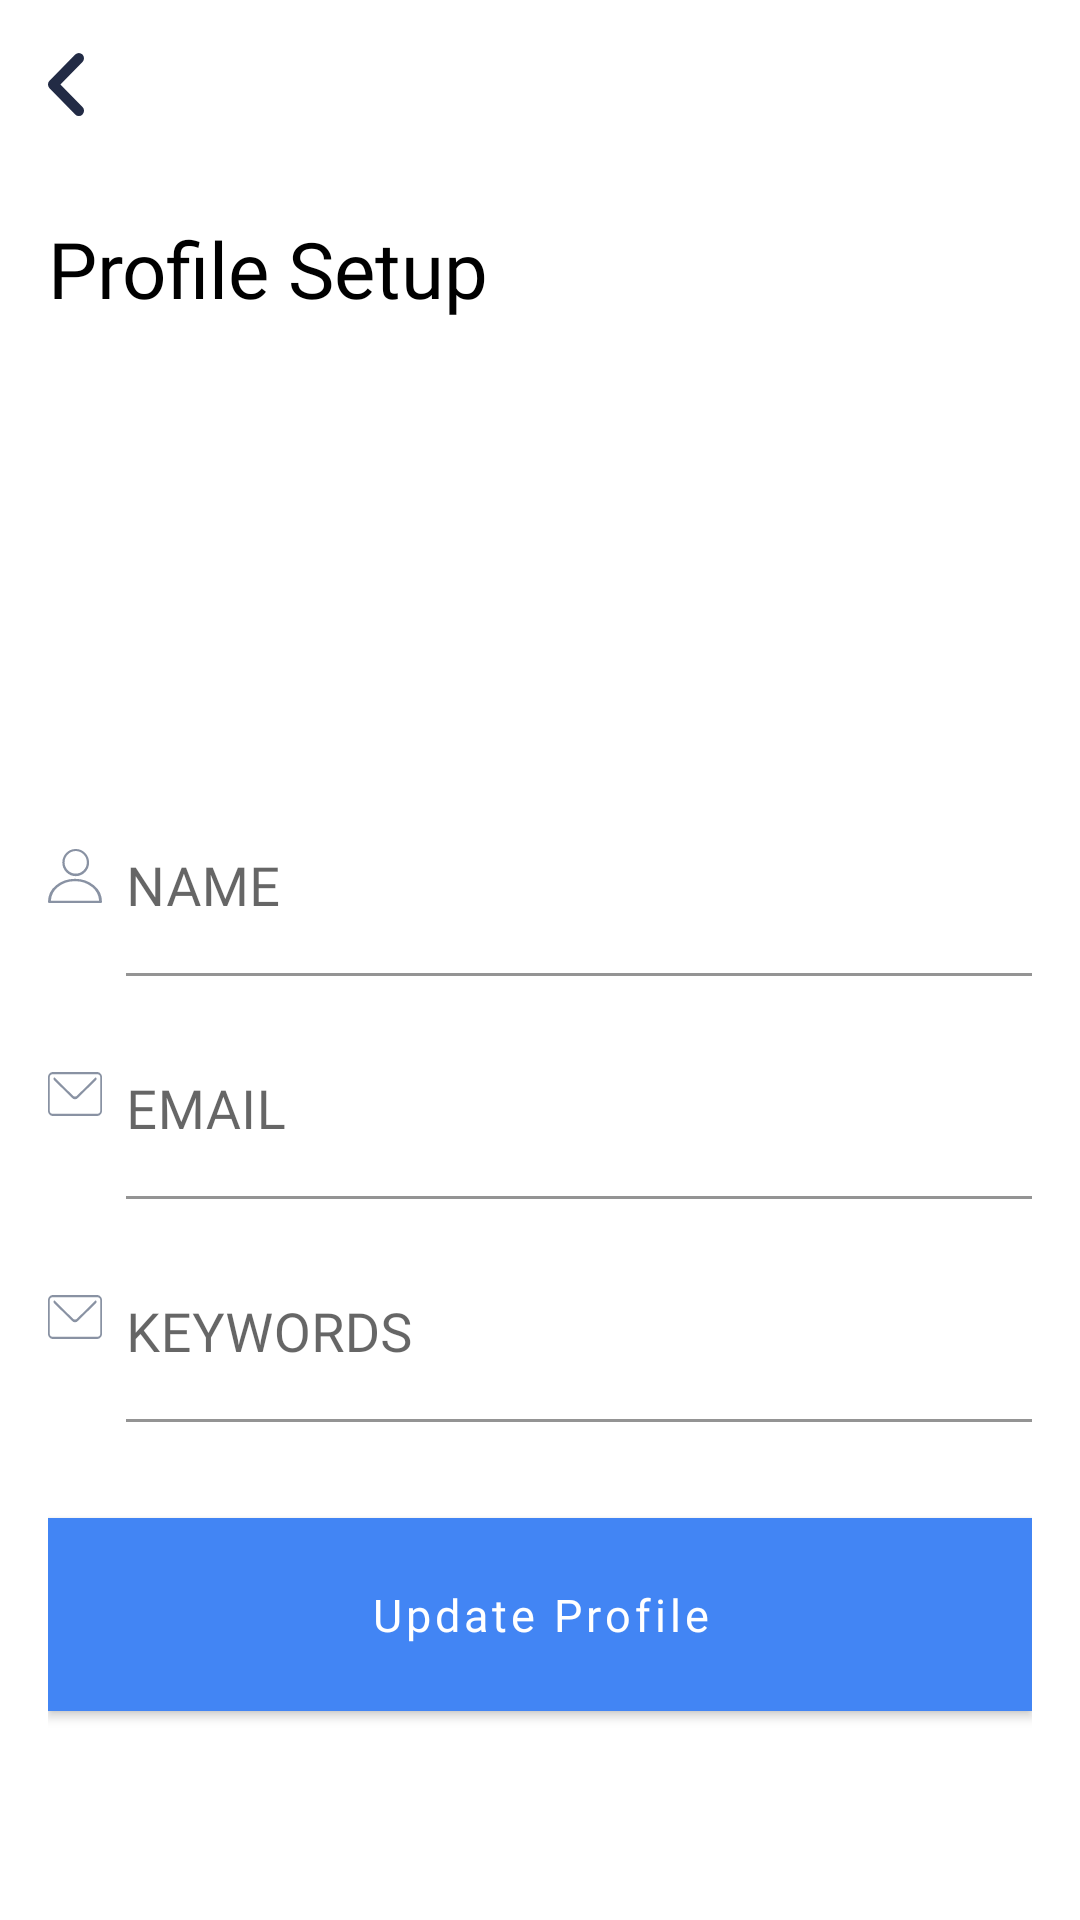

This screen was rendered from an Android layout file. Write that file and the resources it references.
<!-- AndroidManifest.xml: application theme NoActionBar -->
<!-- res/layout/fragment_profile_setup1.xml -->
<androidx.core.widget.NestedScrollView xmlns:android="http://schemas.android.com/apk/res/android"
    xmlns:app="http://schemas.android.com/apk/res-auto"
    xmlns:tools="http://schemas.android.com/tools"
    android:layout_width="match_parent"
    android:layout_height="match_parent"
    android:fillViewport="true"
    tools:context="com.mespace.ui.view.profile.ProfileSetupFragment">

    <androidx.constraintlayout.widget.ConstraintLayout
        android:layout_width="match_parent"
        android:layout_height="wrap_content"
        android:layout_marginStart="@dimen/spacing_normal"
        android:layout_marginEnd="@dimen/spacing_normal"
        android:layout_marginBottom="@dimen/spacing_normal">

        <ProgressBar
            android:id="@+id/pbProfile"
            android:layout_width="wrap_content"
            android:layout_height="wrap_content"
            android:indeterminateTint="@color/blue"
            android:visibility="gone"
            app:layout_constraintBottom_toBottomOf="parent"
            app:layout_constraintEnd_toEndOf="parent"
            app:layout_constraintStart_toStartOf="parent"
            app:layout_constraintTop_toTopOf="parent" />

        <androidx.appcompat.widget.AppCompatImageButton
            android:id="@+id/ibBack"
            android:layout_width="wrap_content"
            android:layout_height="?attr/actionBarSize"
            android:background="@color/transparent"
            android:paddingEnd="@dimen/spacing_normal"
            app:layout_constraintStart_toStartOf="parent"
            app:layout_constraintTop_toTopOf="parent"
            app:srcCompat="@drawable/ic_back_1" />

        <androidx.appcompat.widget.AppCompatTextView
            android:id="@+id/tvProfileSetup"
            style="@style/TitleTextView"
            android:paddingStart="0dp"
            android:paddingLeft="0dp"
            android:text="@string/label_profile_setup"
            app:layout_constraintStart_toStartOf="parent"
            app:layout_constraintTop_toBottomOf="@+id/ibBack" />

        <androidx.appcompat.widget.AppCompatImageView
            android:id="@+id/ivProfile"
            android:layout_width="96dp"
            android:layout_height="96dp"
            android:layout_marginTop="@dimen/spacing_large"
            android:background="@color/transparent"
            android:src="@drawable/profile_bg"
            app:layout_constraintEnd_toEndOf="parent"
            app:layout_constraintStart_toStartOf="parent"
            app:layout_constraintTop_toBottomOf="@id/tvProfileSetup" />

        <androidx.appcompat.widget.AppCompatImageView
            android:id="@+id/ivEditDp"
            android:layout_width="wrap_content"
            android:layout_height="wrap_content"
            android:layout_marginTop="@dimen/spacing_small"
            android:padding="@dimen/spacing_normal"
            app:layout_constraintBottom_toBottomOf="@+id/ivProfile"
            app:layout_constraintEnd_toEndOf="@id/ivProfile"
            app:layout_constraintStart_toStartOf="@id/ivProfile"
            app:layout_constraintTop_toTopOf="@+id/ivProfile"
            app:srcCompat="@drawable/ic_camera" />

        <androidx.appcompat.widget.AppCompatImageView
            android:id="@+id/ivName"
            android:layout_width="wrap_content"
            android:layout_height="wrap_content"
            android:layout_marginTop="@dimen/spacing_small"
            android:background="@color/transparent"
            android:padding="@dimen/spacing_small"
            android:paddingStart="0dp"
            android:src="@drawable/ic_icon_name"
            app:layout_constraintStart_toStartOf="parent"
            app:layout_constraintTop_toTopOf="@id/tilName" />

        <com.google.android.material.textfield.TextInputLayout
            android:id="@+id/tilName"
            android:layout_width="0dp"
            android:layout_height="wrap_content"
            android:layout_marginTop="@dimen/spacing_normal"
            android:background="@color/transparent"
            android:hint="@string/label_name"
            app:layout_constraintEnd_toEndOf="parent"
            app:layout_constraintStart_toEndOf="@id/ivName"
            app:layout_constraintTop_toBottomOf="@id/ivProfile">

            <com.google.android.material.textfield.TextInputEditText
                android:id="@+id/tieFirstName"
                style="@style/ProfileEditText"
                android:background="@color/transparent"
                tools:text="James" />

        </com.google.android.material.textfield.TextInputLayout>

        <androidx.appcompat.widget.AppCompatImageView
            android:id="@+id/ivEmail"
            android:layout_width="wrap_content"
            android:layout_height="wrap_content"
            android:layout_marginTop="@dimen/spacing_small"
            android:background="@color/transparent"
            android:padding="@dimen/spacing_small"
            android:paddingStart="0dp"
            android:src="@drawable/ic_icon_mail"
            app:layout_constraintStart_toStartOf="parent"
            app:layout_constraintTop_toTopOf="@id/tilEmail" />

        <com.google.android.material.textfield.TextInputLayout
            android:id="@+id/tilEmail"
            android:layout_width="0dp"
            android:layout_height="wrap_content"
            android:layout_marginTop="@dimen/spacing_normal"
            android:background="@color/transparent"
            android:hint="@string/label_email"
            app:layout_constraintEnd_toEndOf="parent"
            app:layout_constraintStart_toEndOf="@id/ivEmail"
            app:layout_constraintTop_toBottomOf="@id/tilName">

            <com.google.android.material.textfield.TextInputEditText
                android:id="@+id/tieEmail"
                style="@style/ProfileEditText"
                android:background="@color/transparent"
                android:fontFamily="@font/googlesansregular"
                android:inputType="textEmailAddress"
                tools:text="james@gmail.com" />

        </com.google.android.material.textfield.TextInputLayout>

        <androidx.appcompat.widget.AppCompatImageView
            android:id="@+id/ivTag"
            android:layout_width="wrap_content"
            android:layout_height="wrap_content"
            android:layout_marginTop="@dimen/spacing_small"
            android:background="@color/transparent"
            android:padding="@dimen/spacing_small"
            android:paddingStart="0dp"
            android:src="@drawable/ic_icon_mail"
            app:layout_constraintStart_toStartOf="parent"
            app:layout_constraintTop_toTopOf="@id/cgTag" />

        <com.google.android.material.chip.ChipGroup
            android:id="@+id/cgTag"
            android:layout_width="0dp"
            android:layout_height="wrap_content"
            android:layout_marginTop="@dimen/spacing_normal"
            app:layout_constraintEnd_toEndOf="parent"
            app:layout_constraintStart_toEndOf="@id/ivTag"
            app:layout_constraintTop_toBottomOf="@id/tilEmail" />

        <com.google.android.material.textfield.TextInputLayout
            android:id="@+id/tilKeywords"
            android:layout_width="0dp"
            android:layout_height="wrap_content"
            android:background="@color/transparent"
            android:hint="@string/label_keywords"
            app:layout_constraintEnd_toEndOf="@id/cgTag"
            app:layout_constraintStart_toStartOf="@id/cgTag"
            app:layout_constraintTop_toBottomOf="@id/cgTag">

            <com.google.android.material.textfield.TextInputEditText
                android:id="@+id/tieKeywords"
                style="@style/ProfileEditText"
                android:background="@color/transparent"
                android:imeOptions="actionDone"
                tools:text="Clothing" />

        </com.google.android.material.textfield.TextInputLayout>

        <com.google.android.material.button.MaterialButton
            android:id="@+id/btnUpdate"
            style="@style/ConnectionButton"
            android:background="@color/blue"
            android:backgroundTint="@color/blue"
            android:text="@string/action_update_profile"
            app:cornerRadius="@dimen/spacing_medium"
            app:layout_constraintStart_toStartOf="parent"
            app:layout_constraintTop_toBottomOf="@+id/tilKeywords" />

    </androidx.constraintlayout.widget.ConstraintLayout>

</androidx.core.widget.NestedScrollView>
<!-- resources referenced by this layout -->
<resources>
  <color name="blue">#4285F4</color>
  <color name="transparent">#00FFFFFF</color>
  <dimen name="spacing_large">32dp</dimen>
  <dimen name="spacing_medium">24dp</dimen>
  <dimen name="spacing_normal">16dp</dimen>
  <dimen name="spacing_small">8dp</dimen>
  <!-- drawable ic_back_1 (drawable) -->
  <vector xmlns:android="http://schemas.android.com/apk/res/android"
      android:width="12dp"
      android:height="21dp"
      android:viewportWidth="12"
      android:viewportHeight="21">
    <path
        android:pathData="M4.139,10.5 L11.5,18.013a1.776,1.776 0,0 1,0 2.475,1.69 1.69,0 0,1 -2.424,0L0.5,11.737a1.776,1.776 0,0 1,0 -2.475L9.074,0.513a1.69,1.69 0,0 1,2.424 0,1.776 1.776,0 0,1 0,2.475Z"
        android:fillColor="#222b45"/>
  </vector>
  <string name="action_update_profile">Update Profile</string>
  <string name="label_email">EMAIL</string>
  <string name="label_keywords">KEYWORDS</string>
  <string name="label_name">NAME</string>
  <string name="label_profile_setup">Profile Setup</string>
  <style name="ConnectionButton">
          <item name="android:layout_width">match_parent</item>
          <item name="android:layout_height">wrap_content</item>
          <item name="android:layout_marginTop">@dimen/spacing_large</item>
          <item name="android:padding">@dimen/spacing_normal</item>
          <item name="android:textColor">@color/white</item>
          <item name="android:textSize">@dimen/size_15</item>
          <item name="android:textAllCaps">false</item>
      </style>
  <style name="TitleTextView">
          <item name="android:layout_width">0dp</item>
          <item name="android:layout_height">wrap_content</item>
          <item name="android:textSize">@dimen/size_26</item>
          <item name="android:padding">@dimen/spacing_normal</item>
          <item name="android:textColor">@color/black</item>
          <item name="lineSpacing">@dimen/size_40</item>
      </style>
  <style name="NoActionBar" parent="AppTheme">
          <item name="windowNoTitle">true</item>
          <item name="windowActionBar">false</item>
          <item name="android:statusBarColor">@color/blue</item>
  
      </style>
  <color name="white">#FFFFFF</color>
  <dimen name="size_15">15sp</dimen>
  <dimen name="size_18">18sp</dimen>
  <style name="Widget.AppTheme.TextInputLayout" parent="Widget.MaterialComponents.TextInputLayout.FilledBox.Dense">
          <item name="materialThemeOverlay">@style/ThemeOverlay.AppTheme.TextInputEditText.FilledBox.Dense</item>
      </style>
  <dimen name="size_26">26sp</dimen>
  <color name="black">#000000</color>
  <dimen name="size_40">40sp</dimen>
  <style name="AppTheme" parent="Theme.MaterialComponents.Light.DarkActionBar">
          
          <item name="colorPrimary">@color/colorPrimary</item>
          <item name="colorPrimaryDark">@color/colorPrimaryDark</item>
          <item name="colorAccent">@color/colorAccent</item>
          <item name="otpViewStyle">@style/OtpWidget.OtpView</item>
          <item name="fontFamily">@font/googlesansregular</item>
          <item name="android:textSize">@dimen/size_18</item>
      </style>
  <style name="ThemeOverlay.AppTheme.TextInputEditText.FilledBox.Dense" parent="ThemeOverlay.MaterialComponents.TextInputEditText.FilledBox.Dense">
          <item name="colorControlActivated">@color/red</item>
      </style>
  <color name="colorPrimary">#FF4285F4</color>
  <color name="colorPrimaryDark">#3700B3</color>
  <color name="colorAccent">#FF4285F4</color>
  <color name="red">#FF0000</color>
</resources>
